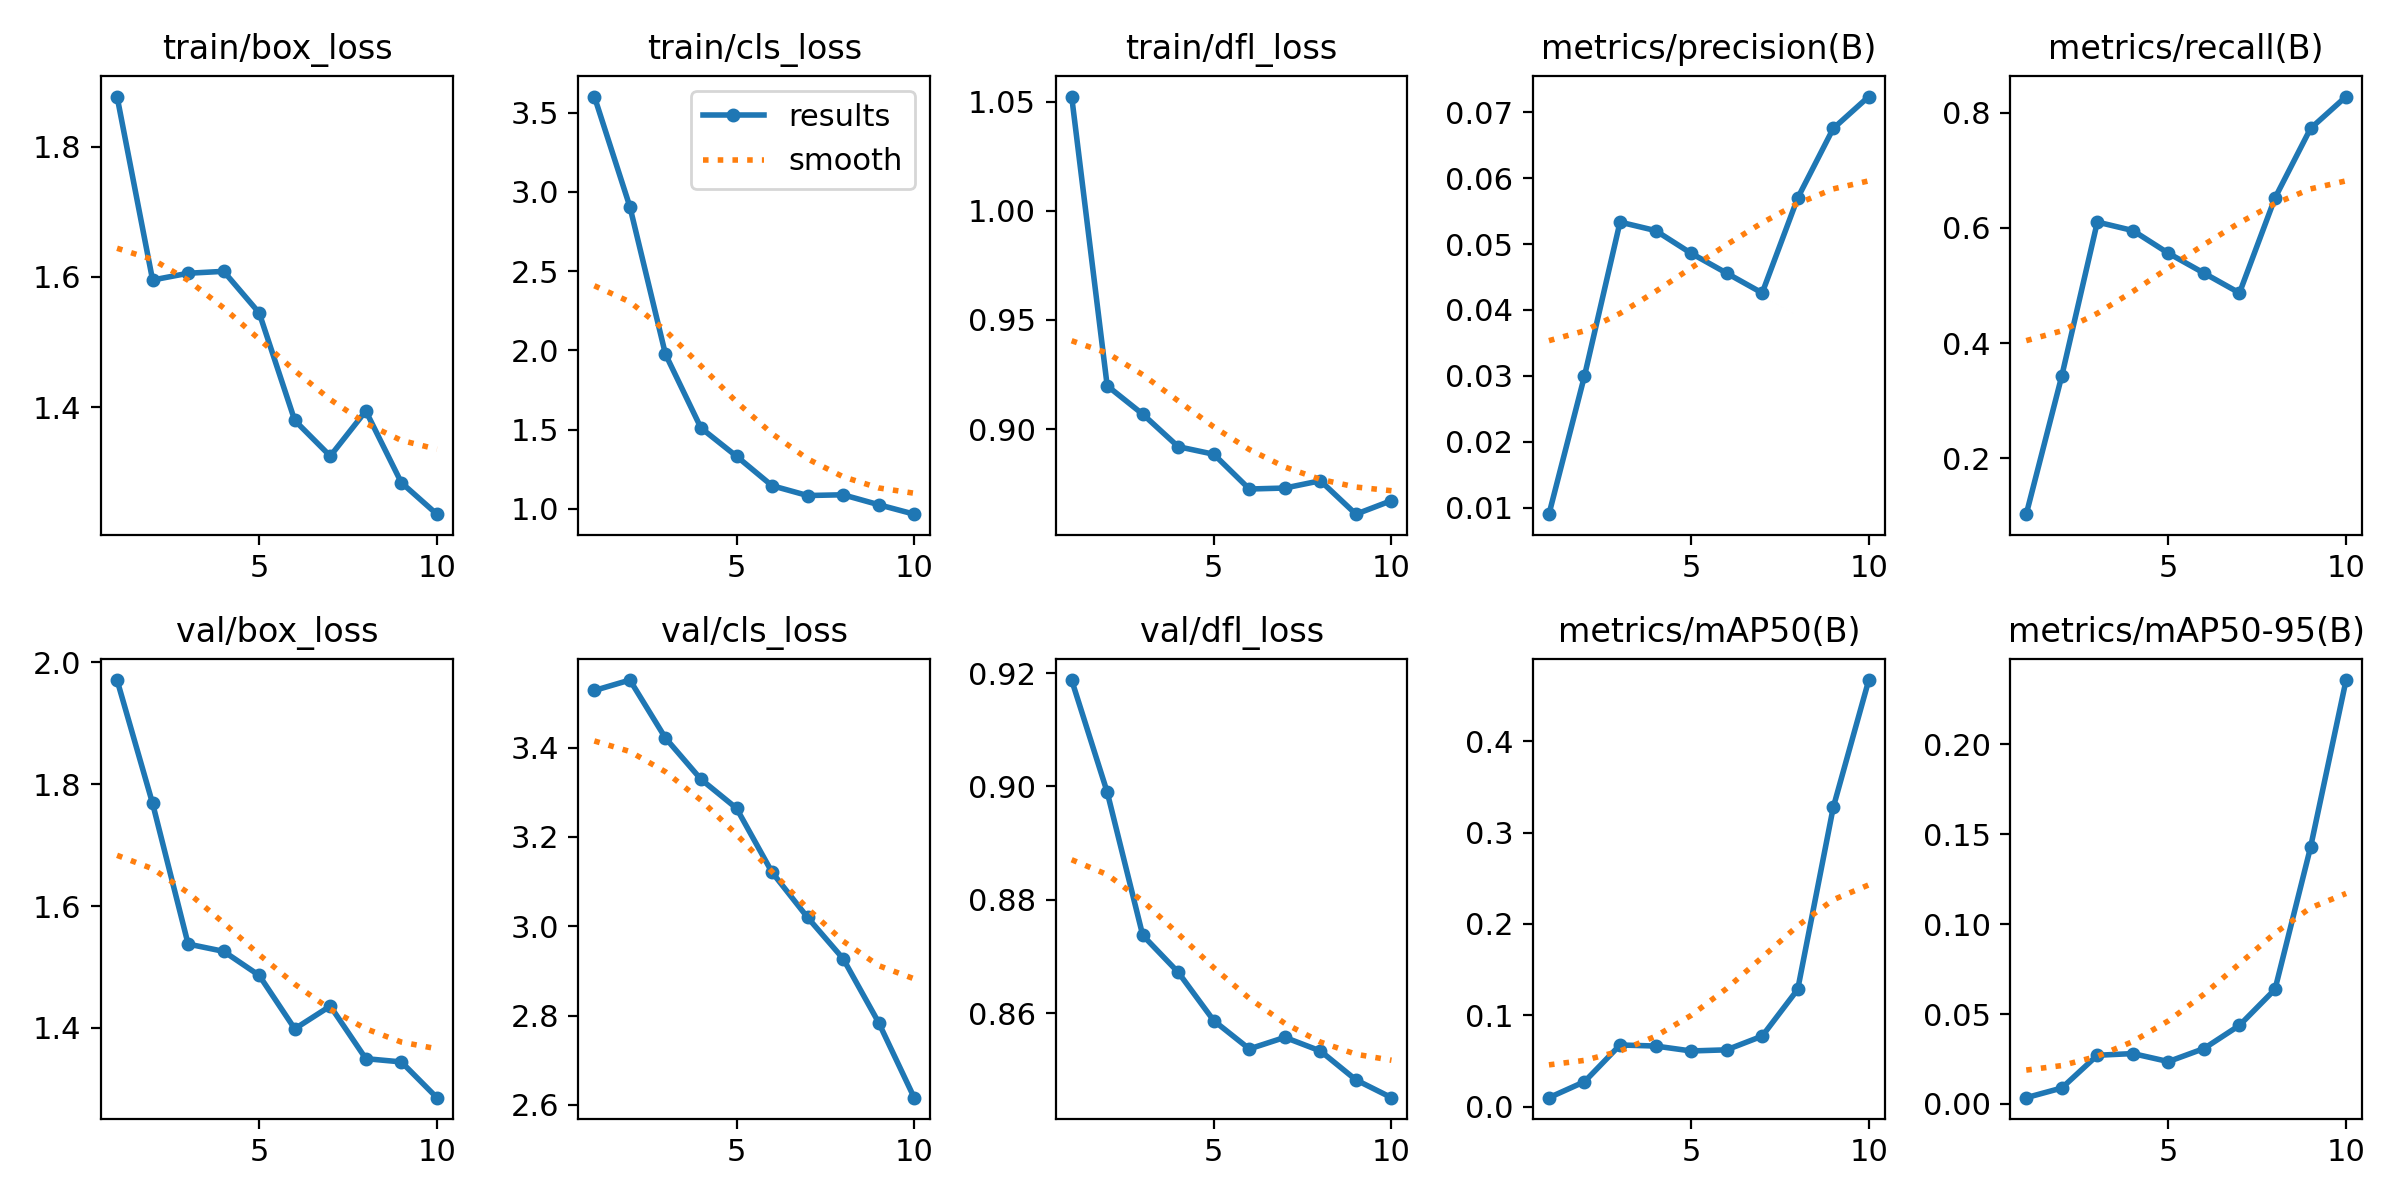

Data behind this chart, as committed beside it:
epoch, time, train/box_loss, train/cls_loss, train/dfl_loss, metrics/precision(B), metrics/recall(B), metrics/mAP50(B), metrics/mAP50-95(B), val/box_loss, val/cls_loss, val/dfl_loss, lr/pg0, lr/pg1, lr/pg2
1, 48.52, 1.877, 3.602, 1.052, 0.00903, 0.1033, 0.00985, 0.00351, 1.971, 3.528, 0.9188, 0.00012, 0.00012, 0.00012
2, 96.56, 1.595, 2.906, 0.9198, 0.03, 0.3432, 0.02733, 0.00889, 1.768, 3.551, 0.899, 0.0002343, 0.0002343, 0.0002343
3, 145.1, 1.606, 1.977, 0.9068, 0.05333, 0.6101, 0.06753, 0.02709, 1.538, 3.421, 0.8737, 0.0003208, 0.0003208, 0.0003208
4, 192.2, 1.608, 1.51, 0.8919, 0.05204, 0.5953, 0.06638, 0.02804, 1.526, 3.329, 0.8672, 0.0003796, 0.0003796, 0.0003796
5, 241.7, 1.545, 1.332, 0.8885, 0.0486, 0.556, 0.06098, 0.02358, 1.486, 3.264, 0.8587, 0.0004107, 0.0004107, 0.0004107
6, 287.8, 1.38, 1.146, 0.8725, 0.04559, 0.5215, 0.06222, 0.03082, 1.399, 3.121, 0.8537, 0.0004141, 0.0004141, 0.0004141
7, 335, 1.325, 1.084, 0.873, 0.04258, 0.4871, 0.07724, 0.04374, 1.436, 3.02, 0.8557, 0.0003898, 0.0003898, 0.0003898
8, 384.1, 1.394, 1.089, 0.8763, 0.05699, 0.6519, 0.1284, 0.06377, 1.35, 2.927, 0.8533, 0.0003377, 0.0003377, 0.0003377
9, 430.4, 1.284, 1.026, 0.861, 0.06753, 0.7724, 0.3276, 0.1428, 1.344, 2.784, 0.8482, 0.0002579, 0.0002579, 0.0002579
10, 477.6, 1.236, 0.9665, 0.8672, 0.07237, 0.8278, 0.467, 0.2358, 1.286, 2.616, 0.8451, 0.0001504, 0.0001504, 0.0001504
